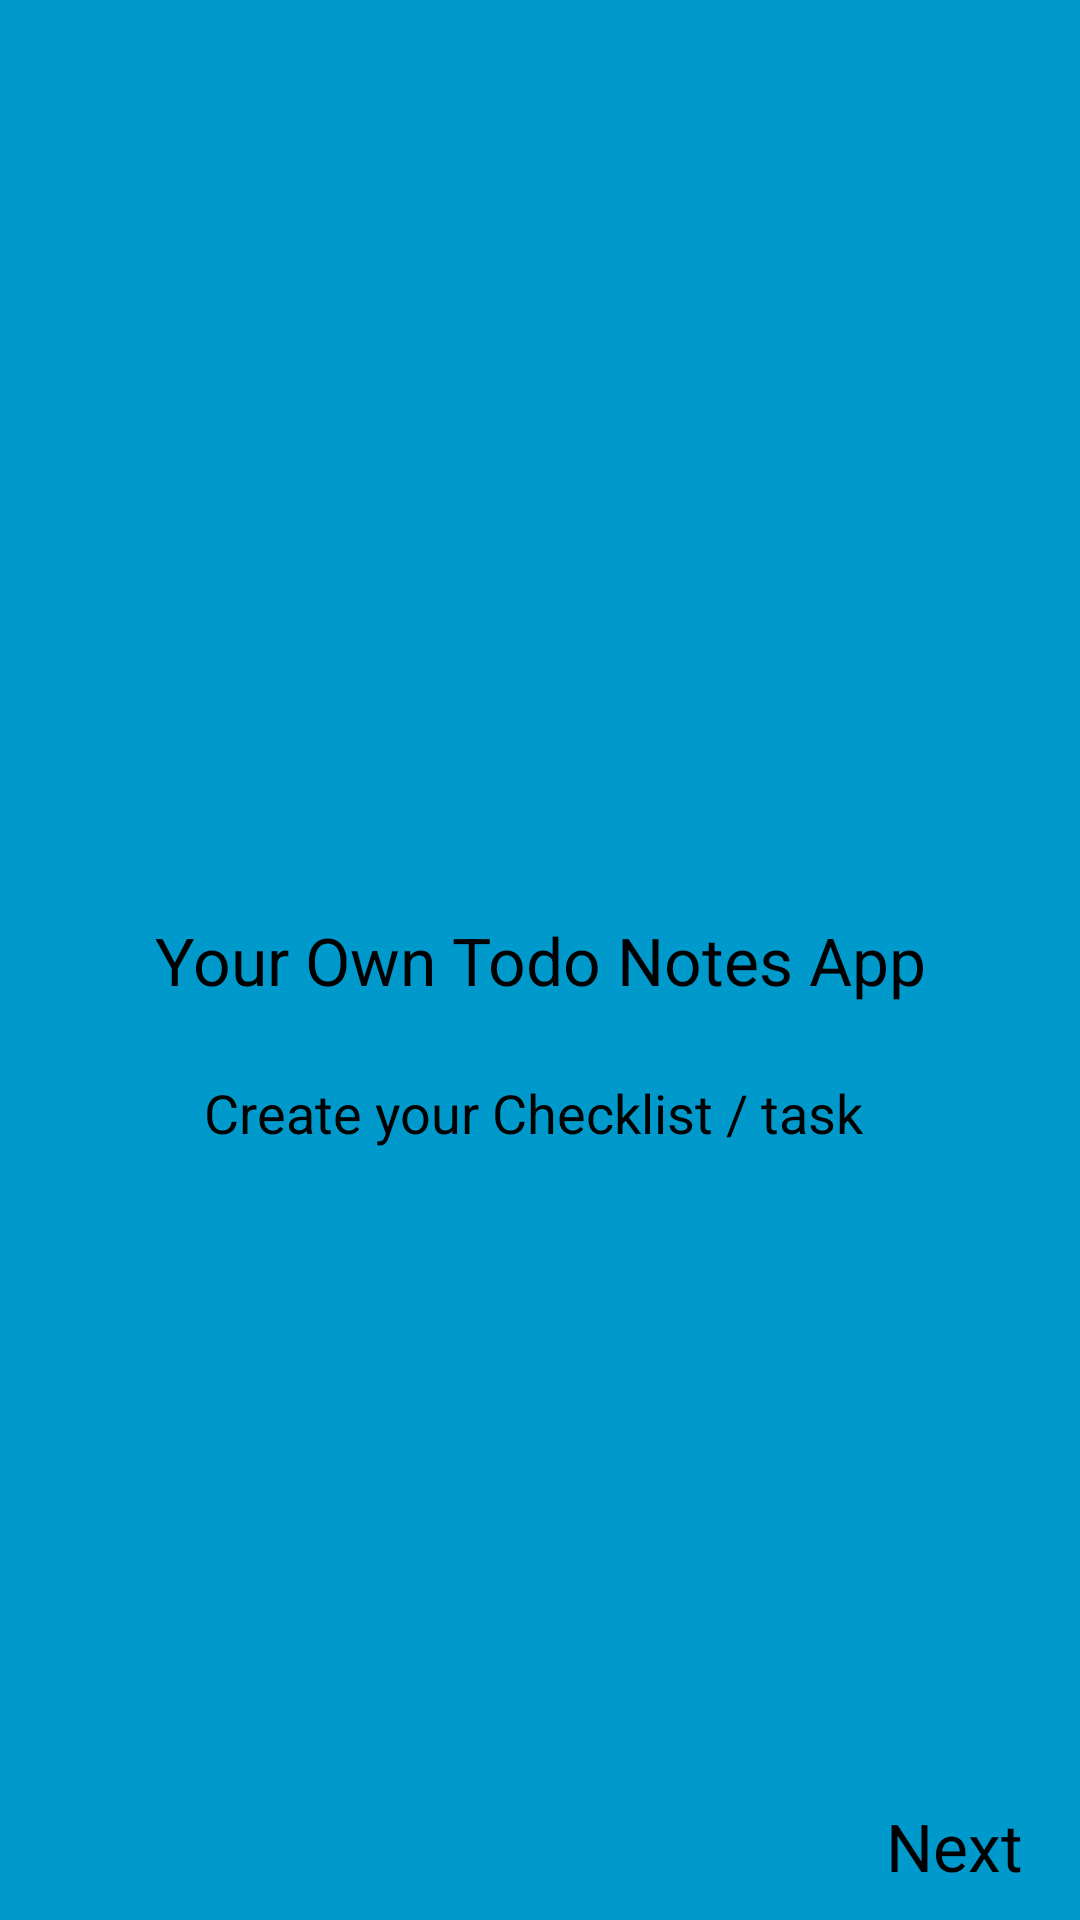

Layout XML and referenced resources for this Android screen:
<!-- AndroidManifest.xml: application theme AppTheme -->
<!-- res/layout/fragment_on_boarding_one.xml -->
<?xml version="1.0" encoding="utf-8"?>
<androidx.constraintlayout.widget.ConstraintLayout xmlns:android="http://schemas.android.com/apk/res/android"
    xmlns:tools="http://schemas.android.com/tools"
    android:layout_width="match_parent"
    android:layout_height="match_parent"
    android:background="@android:color/holo_blue_dark"
    xmlns:app="http://schemas.android.com/apk/res-auto"
    tools:context=".onboarding.OnBoardingOneFragment">

    
    <TextView
        android:id="@+id/textView2"
        android:layout_width="wrap_content"
        android:layout_height="wrap_content"
        android:text="Your Own Todo Notes App"
        android:textColor="@android:color/background_dark"
        android:textAppearance="@style/TextAppearance.AppCompat.Large"
        app:layout_constraintBottom_toBottomOf="parent"
        app:layout_constraintEnd_toEndOf="parent"
        app:layout_constraintStart_toStartOf="parent"
        app:layout_constraintTop_toTopOf="parent" />

    <TextView
        android:layout_width="wrap_content"
        android:layout_height="wrap_content"
        android:text="Next"
        android:textColor="@android:color/background_dark"
        android:id="@+id/textViewNext"
        android:layout_marginBottom="10dp"
        android:layout_marginEnd="10dp"
        android:textAppearance="@style/TextAppearance.AppCompat.Large"
        app:layout_constraintBottom_toBottomOf="parent"
        app:layout_constraintEnd_toEndOf="parent"
        app:layout_constraintHorizontal_bias="0.97"
        app:layout_constraintStart_toStartOf="parent" />

    <ImageView
        android:id="@+id/imageView2"
        android:layout_width="120dp"
        android:layout_height="120dp"
        android:layout_marginBottom="32dp"
        android:src="@drawable/ic_document"
        app:layout_constraintBottom_toTopOf="@+id/textView2"
        app:layout_constraintEnd_toEndOf="parent"
        app:layout_constraintStart_toStartOf="parent" />

    <TextView
        android:id="@+id/textView3"
        android:layout_width="wrap_content"
        android:layout_height="wrap_content"
        android:layout_marginTop="24dp"
        android:textAppearance="@style/TextAppearance.AppCompat.Large"

        android:text="Create your Checklist / task "
        android:textColor="@android:color/background_dark"
        android:textSize="18dp"
        app:layout_constraintEnd_toEndOf="parent"
        app:layout_constraintStart_toStartOf="parent"
        app:layout_constraintTop_toBottomOf="@+id/textView2" />


</androidx.constraintlayout.widget.ConstraintLayout>
<!-- resources referenced by this layout -->
<resources>
  <style name="AppTheme" parent="Theme.MaterialComponents.Light">
          
          <item name="colorPrimary">#4d79ff</item>
          <item name="colorPrimaryDark">#4d79ff</item>
          <item name="colorAccent">@color/colorAccent</item>
      </style>
  <color name="colorAccent">#D81B60</color>
</resources>
